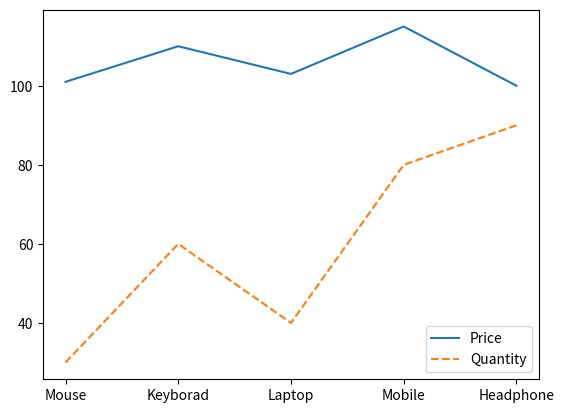

Reproduce this figure in Python.
import matplotlib.pyplot as plt
import numpy as np

products = ["Mouse", "Keyborad", "Laptop", "Mobile", "Headphone"]
price = [101, 110, 103, 115, 100]
quantity=[30, 60, 40, 80, 90]
plt.plot(products, price, label='Price')
plt.plot(products, quantity, label='Quantity', linestyle='--')
plt.legend()
plt.savefig('1stplot.png')
plt.show()